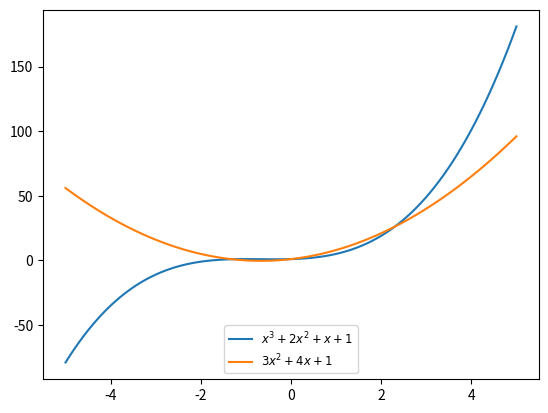
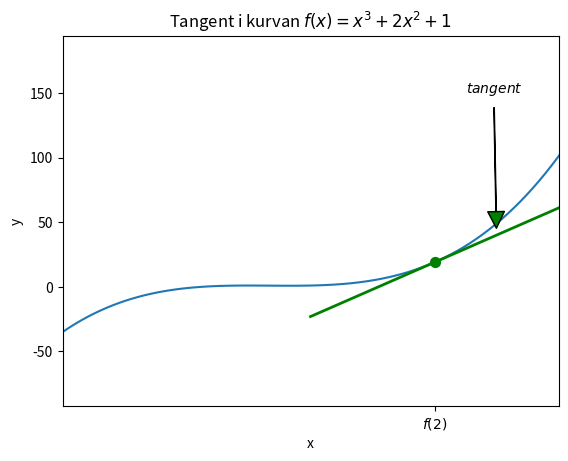

The matplotlib source for these figures, in order:
# -*- coding: utf-8 -*-
"""
Created on Fri Jul 15 07:16:50 2022
@author: petrusisaksson
"""
from numpy import *
from matplotlib.pyplot import *

"Task 1"

# Define polynomial of degree 3
def f(x): 
    return x**3+2*x**2+x+1

# Define derivative
def slope(x): #ger lutningen k
    return 3*x**2+4*x+1

"Task 2"

# Define x data range for polynomial
x = linspace(-5,5,100)

# Choose point to plot tangent line
x1 = 2
y1 = f(x1)

# Define tangent line
# y = k*(x - x1) + y1
def line(x, x1, y1):
    return slope(x1)*(x - x1) + y1 #det här är vad som kallas enpunktsformeln.

# Define x data range for tangent line
xrange = linspace(x1-2, x1+2, 10)

# Plot the figure

fig1,ax1=subplots()
ax1.plot(x,f(x),label = '$x^3+2x^2+x+1$')
ax1.plot(x,slope(x),label = '$3x^2+4x+1$')
ax1.legend(loc = 'lower center', fontsize = 'small')#för att få med label i grafen, placering

fig1.savefig("my_figure_1.png") #sparar som npg

fig2, ax2=subplots()
ax2.plot(x, f(x))
scatter(x1, y1, color='green', s=50) #plottar punkten
ax2.plot(xrange, line(xrange, x1, y1), 'green', linewidth = 2)
xlabel('x')
ylabel('y')
xlim(-4,4)
title('Tangent i kurvan $f(x)=x^3+2x^2+1$')
ax2.set_xticks([2]) # för att ange vissa viktiga värden
ax2.set_xticklabels(['$f(2)$'])
annotate("$tangent$",xy = (3,40),xytext=(2.5,150),arrowprops={'facecolor':'green','shrink':0.05,'width':0.3})
#shrink gör pilen kortare

fig2.savefig("my_figure_2.png") #sparar som npg